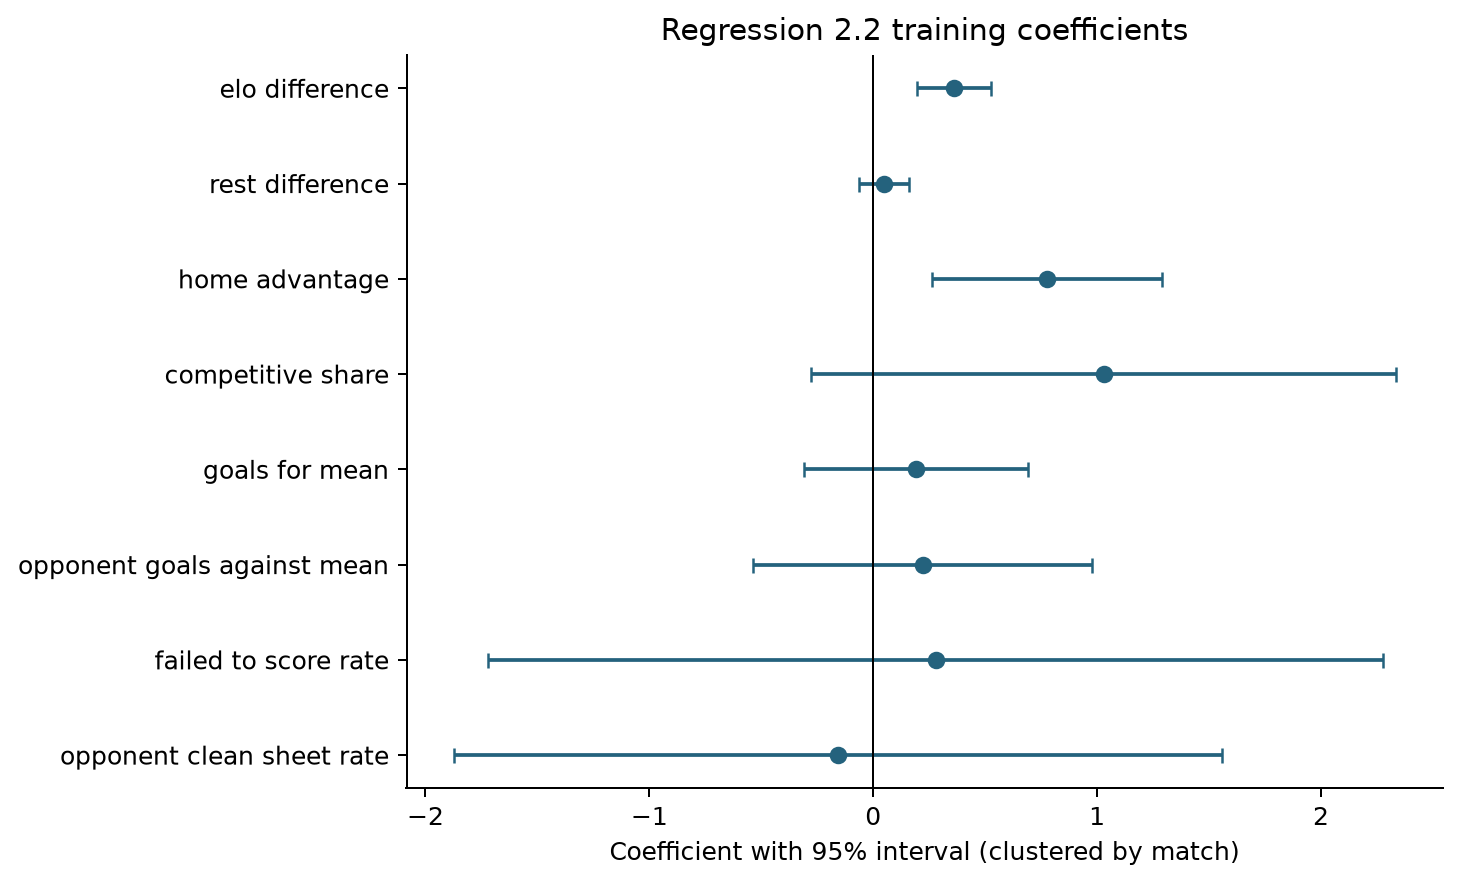

The file beside this chart, header and first rows:
variable, coefficient, SE, lower95, upper95, p_value, standardized_effect
const, 0.3615, 0.9548, -1.537, 2.26, 0.706, 
elo_difference, 0.3597, 0.08357, 0.1935, 0.5259, 4.516701989639244e-05, 0.447
rest_difference, 0.04805, 0.05665, -0.0646, 0.1607, 0.3987, 0.05641
home_advantage, 0.7755, 0.258, 0.2625, 1.288, 0.003488, 0.1995
competitive_share, 1.029, 0.6566, -0.2769, 2.334, 0.1209, 0.1358
goals_for_mean, 0.1915, 0.2522, -0.31, 0.6931, 0.4497, 0.08712
opponent_goals_against_mean, 0.2211, 0.3812, -0.5369, 0.9792, 0.5634, 0.07064
failed_to_score_rate, 0.279, 1.005, -1.719, 2.277, 0.7819, 0.02564
opponent_clean_sheet_rate, -0.1589, 0.8626, -1.874, 1.556, 0.8542, -0.02228
